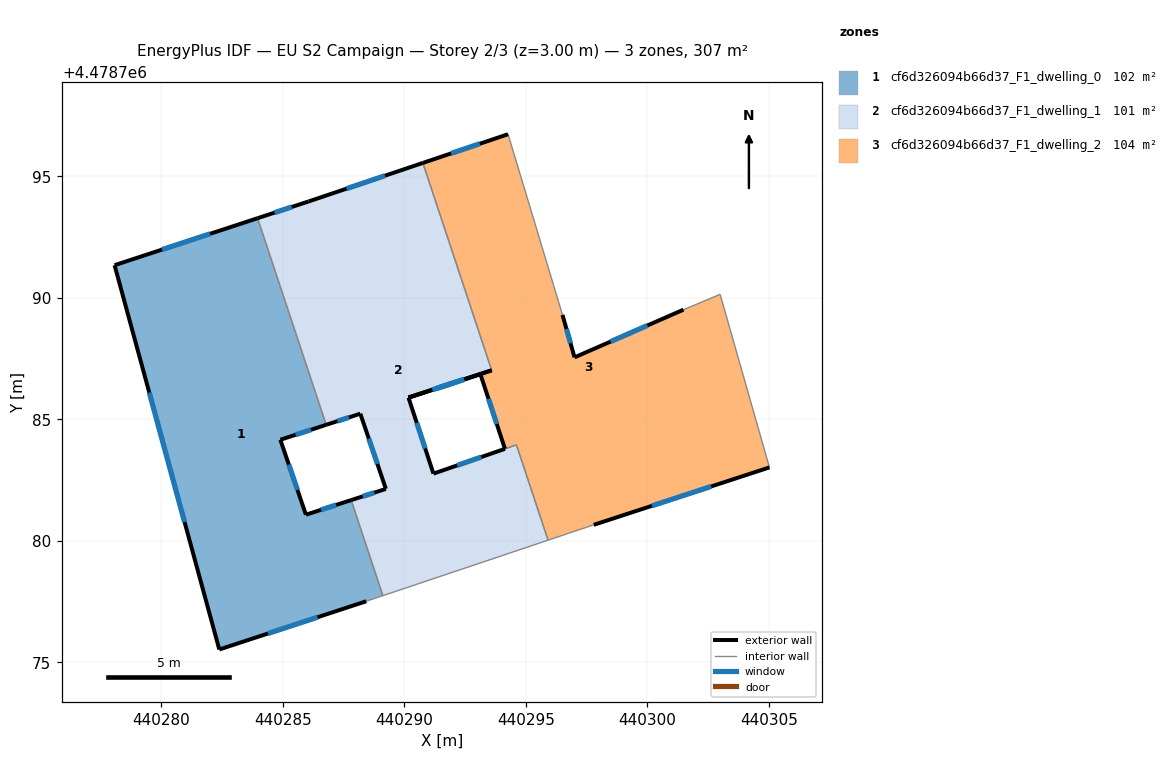
=== STOREY PLAN SPEC (per zone: floor XY polygon, exterior-wall plan segments, windows/doors) ===
zone 1: cf6d326094b66d37_F1_dwelling_0  (102.2 m²)
  floor: (440283.96, 4478793.27) (440286.79, 4478784.77) (440284.90, 4478784.16) (440285.95, 4478781.08) (440287.81, 4478781.68) (440289.12, 4478777.75) (440288.43, 4478777.52) (440282.39, 4478775.53) (440278.08, 4478791.34)
  exterior wall: (440284.90, 4478784.16) – (440286.79, 4478784.77)  [2.0 m]
    window: (440285.53, 4478784.36) – (440286.16, 4478784.57)  [0.7 m²]
  exterior wall: (440285.95, 4478781.08) – (440284.90, 4478784.16)  [3.3 m]
    window: (440285.60, 4478782.10) – (440285.25, 4478783.14)  [1.1 m²]
  exterior wall: (440287.81, 4478781.68) – (440285.95, 4478781.08)  [2.0 m]
    window: (440287.20, 4478781.48) – (440286.57, 4478781.28)  [0.7 m²]
  exterior wall: (440282.39, 4478775.53) – (440288.43, 4478777.52)  [6.4 m]
    window: (440284.39, 4478776.19) – (440286.43, 4478776.86)  [2.2 m²]
  exterior wall: (440278.08, 4478791.34) – (440282.39, 4478775.53)  [16.4 m]
    window: (440279.51, 4478786.10) – (440280.96, 4478780.77)  [5.6 m²]
  exterior wall: (440283.96, 4478793.27) – (440278.08, 4478791.34)  [6.2 m]
    window: (440282.01, 4478792.63) – (440280.03, 4478791.98)  [2.1 m²]
  interior walls: 3
zone 2: cf6d326094b66d37_F1_dwelling_1  (100.6 m²)
  floor: (440290.76, 4478795.55) (440293.59, 4478787.02) (440290.17, 4478785.89) (440291.20, 4478782.77) (440294.61, 4478783.95) (440295.91, 4478780.03) (440289.12, 4478777.75) (440287.81, 4478781.68) (440289.24, 4478782.14) (440288.19, 4478785.23) (440286.79, 4478784.77) (440283.96, 4478793.27) (440286.06, 4478793.96)
  exterior wall: (440289.24, 4478782.14) – (440287.81, 4478781.68)  [1.5 m]
    window: (440288.77, 4478781.99) – (440288.29, 4478781.83)  [0.5 m²]
  exterior wall: (440288.19, 4478785.23) – (440289.24, 4478782.14)  [3.3 m]
    window: (440288.54, 4478784.21) – (440288.89, 4478783.16)  [1.1 m²]
  exterior wall: (440286.79, 4478784.77) – (440288.19, 4478785.23)  [1.5 m]
    window: (440287.25, 4478784.93) – (440287.73, 4478785.08)  [0.5 m²]
  exterior wall: (440286.07, 4478793.96) – (440283.96, 4478793.27)  [2.2 m]
    window: (440285.37, 4478793.74) – (440284.66, 4478793.50)  [0.8 m²]
  exterior wall: (440290.76, 4478795.55) – (440286.07, 4478793.96)  [5.0 m]
    window: (440289.21, 4478795.02) – (440287.62, 4478794.49)  [1.7 m²]
  exterior wall: (440290.17, 4478785.89) – (440293.59, 4478787.02)  [3.6 m]
    window: (440291.31, 4478786.26) – (440292.46, 4478786.64)  [1.2 m²]
  exterior wall: (440291.20, 4478782.77) – (440290.17, 4478785.89)  [3.3 m]
    window: (440290.86, 4478783.80) – (440290.51, 4478784.85)  [1.1 m²]
  exterior wall: (440294.14, 4478783.79) – (440291.20, 4478782.77)  [3.1 m]
    window: (440293.17, 4478783.45) – (440292.17, 4478783.10)  [1.1 m²]
  interior walls: 6
zone 3: cf6d326094b66d37_F1_dwelling_2  (103.8 m²)
  floor: (440293.59, 4478787.02) (440291.72, 4478786.40) (440290.17, 4478785.90)
  floor: (440302.99, 4478790.14) (440305.02, 4478783.02) (440297.80, 4478780.66) (440295.91, 4478780.03) (440294.61, 4478783.95) (440294.14, 4478783.79) (440293.13, 4478786.86) (440291.72, 4478786.40) (440293.59, 4478787.02) (440290.76, 4478795.55) (440294.27, 4478796.73) (440296.51, 4478789.30) (440297.00, 4478787.55) (440301.49, 4478789.51)
  exterior wall: (440293.59, 4478787.02) – (440290.17, 4478785.90)  [3.6 m]
    window: (440292.46, 4478786.65) – (440291.31, 4478786.27)  [1.2 m²]
  exterior wall: (440294.27, 4478796.73) – (440290.76, 4478795.55)  [3.7 m]
    window: (440293.11, 4478796.34) – (440291.93, 4478795.94)  [1.3 m²]
  exterior wall: (440297.00, 4478787.55) – (440296.51, 4478789.30)  [1.8 m]
    window: (440296.84, 4478788.13) – (440296.67, 4478788.72)  [0.6 m²]
  exterior wall: (440301.49, 4478789.51) – (440297.00, 4478787.55)  [4.9 m]
    window: (440300.00, 4478788.86) – (440298.49, 4478788.20)  [1.7 m²]
  exterior wall: (440297.80, 4478780.66) – (440305.02, 4478783.02)  [7.6 m]
    window: (440300.19, 4478781.44) – (440302.63, 4478782.24)  [2.6 m²]
  exterior wall: (440293.13, 4478786.86) – (440294.14, 4478783.79)  [3.2 m]
    window: (440293.47, 4478785.84) – (440293.81, 4478784.80)  [1.1 m²]
  exterior wall: (440293.13, 4478786.86) – (440290.17, 4478785.89)  [3.1 m]
    window: (440292.15, 4478786.54) – (440291.15, 4478786.21)  [1.1 m²]
  interior walls: 7

=== DERIVED (storey summary) ===
Building: EU S2 Campaign
Storey: 2 of 3  (floor level z = 3.00 m)
Storey gross floor area: 306.6 m²
Zones on this storey: 3
  - cf6d326094b66d37_F1_dwelling_0: floor 102.2 m²; exterior wall 36.1 m (108.4 m²); 6 window(s) 12.3 m²; WWR 11.4%
  - cf6d326094b66d37_F1_dwelling_1: floor 100.6 m²; exterior wall 23.4 m (70.3 m²); 8 window(s) 8.0 m²; WWR 11.4%
  - cf6d326094b66d37_F1_dwelling_2: floor 103.8 m²; exterior wall 28.0 m (83.9 m²); 7 window(s) 9.5 m²; WWR 11.4%
Zone adjacency (shared interzone walls):
  - cf6d326094b66d37_F1_dwelling_0 ↔ cf6d326094b66d37_F1_dwelling_1
  - cf6d326094b66d37_F1_dwelling_1 ↔ cf6d326094b66d37_F1_dwelling_2